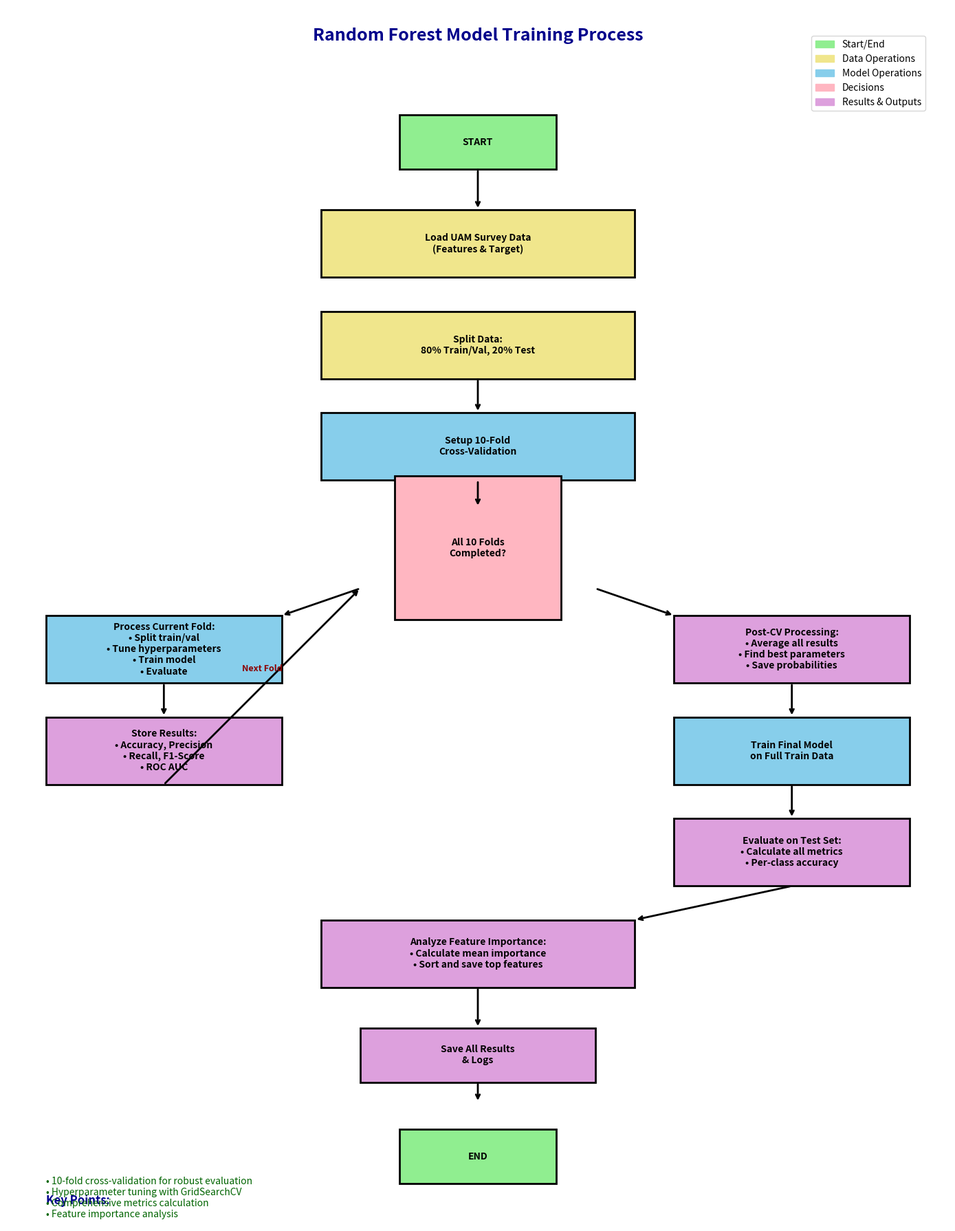

Source code (Python):
import matplotlib.pyplot as plt
import matplotlib.patches as patches
import numpy as np

def create_simple_flowchart():
    """Create a simple, easy-to-understand Random Forest flowchart"""
    
    # Create figure with better proportions
    fig, ax = plt.subplots(1, 1, figsize=(14, 18))
    ax.set_xlim(0, 12)
    ax.set_ylim(0, 18)
    ax.axis('off')
    
    # Simple, clean colors
    start_color = '#90EE90'      # Light green for start/end
    process_color = '#87CEEB'    # Light blue for processes
    decision_color = '#FFB6C1'   # Light pink for decisions
    data_color = '#F0E68C'       # Light yellow for data
    output_color = '#DDA0DD'     # Light purple for outputs
    
    # Title
    ax.text(6, 17.5, 'Random Forest Model Training Process', 
            fontsize=18, fontweight='bold', ha='center', color='darkblue')
    
    # Helper functions - much simpler
    def create_box(x, y, width, height, text, color):
        """Create a simple rectangle box"""
        rect = patches.Rectangle((x-width/2, y-height/2), width, height, 
                                facecolor=color, edgecolor='black', linewidth=2)
        ax.add_patch(rect)
        ax.text(x, y, text, fontsize=10, ha='center', va='center', 
                weight='bold', wrap=True)
        return rect
    
    def create_diamond(x, y, width, height, text, color):
        """Create a simple diamond for decisions"""
        diamond = patches.RegularPolygon((x, y), 4, radius=width/2, 
                                        orientation=np.pi/4, facecolor=color, 
                                        edgecolor='black', linewidth=2)
        ax.add_patch(diamond)
        ax.text(x, y, text, fontsize=10, ha='center', va='center', 
                weight='bold', wrap=True)
        return diamond
    
    def create_arrow(start_pos, end_pos, label=""):
        """Create a simple arrow with optional label"""
        ax.annotate('', xy=end_pos, xytext=start_pos,
                   arrowprops=dict(arrowstyle='->', lw=2, color='black'))
        if label:
            mid_x = (start_pos[0] + end_pos[0]) / 2
            mid_y = (start_pos[1] + end_pos[1]) / 2
            ax.text(mid_x, mid_y + 0.2, label, ha='center', va='bottom', 
                    fontsize=9, weight='bold', color='darkred')
    
    # Flowchart elements - much cleaner and simpler
    
    # 1. START
    create_box(6, 16, 2, 0.8, 'START', start_color)
    
    # 2. Load Data
    create_box(6, 14.5, 4, 1, 'Load UAM Survey Data\n(Features & Target)', data_color)
    create_arrow((6, 15.6), (6, 15))
    
    # 3. Split Data
    create_box(6, 13, 4, 1, 'Split Data:\n80% Train/Val, 20% Test', data_color)
    create_arrow((6, 13.5), (6, 13.5))
    
    # 4. Setup Cross-Validation
    create_box(6, 11.5, 4, 1, 'Setup 10-Fold\nCross-Validation', process_color)
    create_arrow((6, 12.5), (6, 12))
    
    # 5. Start CV Loop
    create_diamond(6, 10, 3, 1.2, 'All 10 Folds\nCompleted?', decision_color)
    create_arrow((6, 11), (6, 10.6))
    
    # 6. Process Fold (No path) - Left side
    create_box(2, 8.5, 3, 1, 'Process Current Fold:\n• Split train/val\n• Tune hyperparameters\n• Train model\n• Evaluate', process_color)
    create_arrow((4.5, 9.4), (3.5, 9))
    
    # 7. Store Results - Left side
    create_box(2, 7, 3, 1, 'Store Results:\n• Accuracy, Precision\n• Recall, F1-Score\n• ROC AUC', output_color)
    create_arrow((2, 8), (2, 7.5))
    
    # 8. Loop back - Clean arrow
    create_arrow((2, 6.5), (4.5, 9.4), "Next Fold")
    
    # 9. Post-CV Processing (Yes path) - Right side
    create_box(10, 8.5, 3, 1, 'Post-CV Processing:\n• Average all results\n• Find best parameters\n• Save probabilities', output_color)
    create_arrow((7.5, 9.4), (8.5, 9))
    
    # 10. Train Final Model - Right side
    create_box(10, 7, 3, 1, 'Train Final Model\non Full Train Data', process_color)
    create_arrow((10, 8), (10, 7.5))
    
    # 11. Test Evaluation - Right side
    create_box(10, 5.5, 3, 1, 'Evaluate on Test Set:\n• Calculate all metrics\n• Per-class accuracy', output_color)
    create_arrow((10, 6.5), (10, 6))
    
    # 12. Feature Importance - Center
    create_box(6, 4, 4, 1, 'Analyze Feature Importance:\n• Calculate mean importance\n• Sort and save top features', output_color)
    create_arrow((10, 5), (8, 4.5))
    
    # 13. Save Results - Center
    create_box(6, 2.5, 3, 0.8, 'Save All Results\n& Logs', output_color)
    create_arrow((6, 3.5), (6, 2.9))
    
    # 14. END
    create_box(6, 1, 2, 0.8, 'END', start_color)
    create_arrow((6, 2.1), (6, 1.8))
    
    # Add a simple legend
    legend_elements = [
        patches.Patch(color=start_color, label='Start/End'),
        patches.Patch(color=data_color, label='Data Operations'),
        patches.Patch(color=process_color, label='Model Operations'),
        patches.Patch(color=decision_color, label='Decisions'),
        patches.Patch(color=output_color, label='Results & Outputs')
    ]
    
    ax.legend(handles=legend_elements, loc='upper right', bbox_to_anchor=(0.98, 0.98))
    
    # Add key points summary
    ax.text(0.5, 0.3, 'Key Points:', fontsize=12, weight='bold', color='darkblue')
    ax.text(0.5, 0.1, '• 10-fold cross-validation for robust evaluation\n• Hyperparameter tuning with GridSearchCV\n• Comprehensive metrics calculation\n• Feature importance analysis', 
            fontsize=10, color='darkgreen')
    
    plt.tight_layout()
    plt.savefig('simple_random_forest_flowchart.png', dpi=300, bbox_inches='tight', 
                facecolor='white', edgecolor='none')
    plt.show()
    
    print("Simple Random Forest flowchart generated successfully!")
    print("Saved as: simple_random_forest_flowchart.png")

if __name__ == "__main__":
    create_simple_flowchart()
